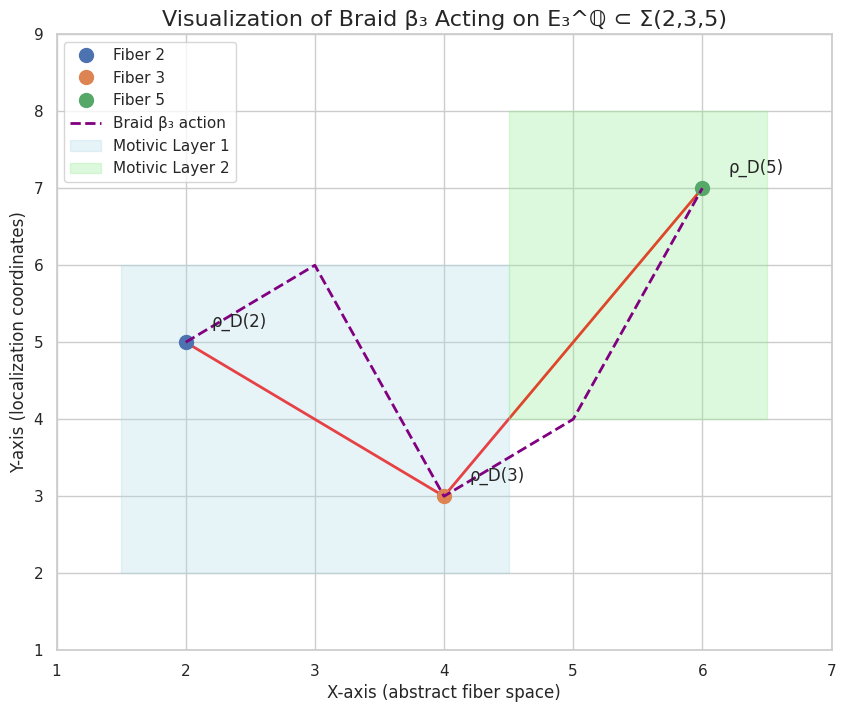

This chart was generated by the following Python code:
import numpy as np
import matplotlib.pyplot as plt
import seaborn as sns
from matplotlib.patches import FancyArrowPatch

# Set seaborn style for aesthetics
sns.set(style="whitegrid")

# Create figure and axis
fig, ax = plt.subplots(figsize=(10, 8))

# Define positions of exceptional fibers in Σ(2,3,5)
exceptional_fibers = {
    '2': (2, 5),
    '3': (4, 3),
    '5': (6, 7)
}

# Plot exceptional fibers
for label, (x, y) in exceptional_fibers.items():
    ax.plot(x, y, 'o', markersize=10, label=f'Fiber {label}')
    ax.text(x + 0.2, y + 0.2, f'ρ_D({label})', fontsize=12)

# Simulate Braid β₃ (trefoil) action as a loop connecting fibers
braid_path = np.array([
    [2, 5], [3, 6], [4, 3], [5, 4], [6, 7]
])
ax.plot(braid_path[:, 0], braid_path[:, 1], linestyle='--', color='purple', linewidth=2, label='Braid β₃ action')

# Highlight torsion flux as arrows between fibers
arrow_style = dict(arrowstyle="->", color="red", linewidth=2)
arrow1 = FancyArrowPatch((2, 5), (4, 3), **arrow_style)
arrow2 = FancyArrowPatch((4, 3), (6, 7), **arrow_style)
ax.add_patch(arrow1)
ax.add_patch(arrow2)

# Motivic stratification: shaded regions
ax.fill_between([1.5, 4.5], 2, 6, color='lightblue', alpha=0.3, label='Motivic Layer 1')
ax.fill_between([4.5, 6.5], 4, 8, color='lightgreen', alpha=0.3, label='Motivic Layer 2')

# Final plot adjustments
ax.set_title("Visualization of Braid β₃ Acting on E₃^ℚ ⊂ Σ(2,3,5)", fontsize=16)
ax.set_xlabel("X-axis (abstract fiber space)", fontsize=12)
ax.set_ylabel("Y-axis (localization coordinates)", fontsize=12)
ax.legend()
ax.set_xlim(1, 7)
ax.set_ylim(1, 9)

plt.show()
